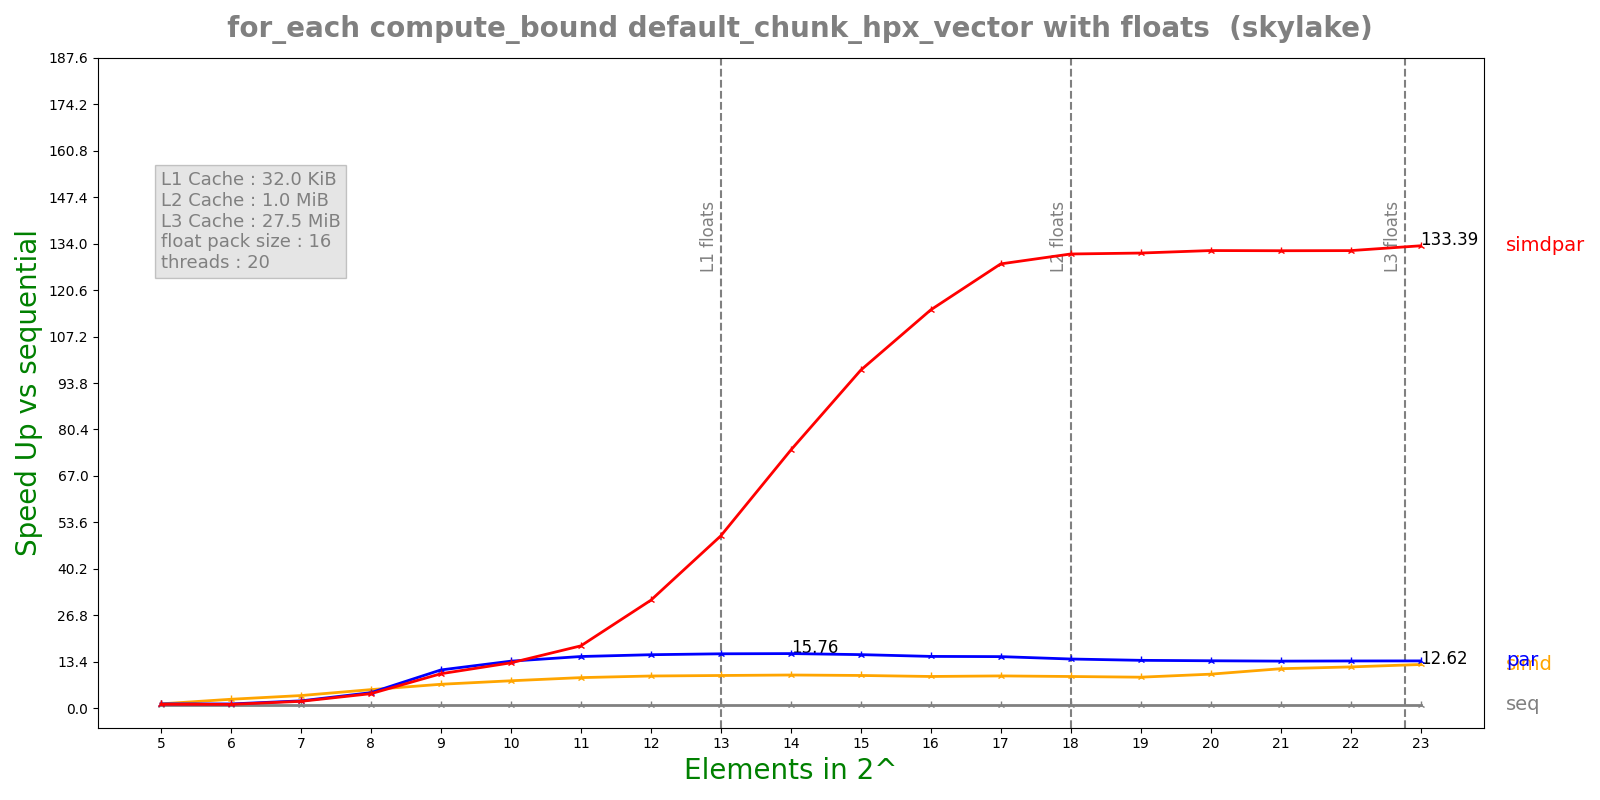

Data behind this chart, as committed beside it:
n, lane, threads, seq, simd, par, simdpar
5, 16, 20, 9.25949e-05, 7.31803e-05, 7.39777e-05, 8.14519e-05
6, 16, 20, 0.000219, 8.45382e-05, 0.0001768, 0.0001968
7, 16, 20, 0.0003674, 0.0001005, 0.0001726, 0.0001844
8, 16, 20, 0.0007395, 0.0001377, 0.0001646, 0.000176
9, 16, 20, 0.00147, 0.0002127, 0.0001331, 0.0001477
10, 16, 20, 0.002939, 0.000371, 0.0002165, 0.0002244
11, 16, 20, 0.005875, 0.0006652, 0.0003938, 0.0003265
12, 16, 20, 0.01174, 0.001263, 0.0007608, 0.000377
13, 16, 20, 0.02347, 0.002485, 0.001495, 0.000472
14, 16, 20, 0.04676, 0.004879, 0.002967, 0.0006281
15, 16, 20, 0.09134, 0.009662, 0.005907, 0.0009367
16, 16, 20, 0.1763, 0.01924, 0.01179, 0.001534
17, 16, 20, 0.3505, 0.0376, 0.02354, 0.002735
18, 16, 20, 0.6709, 0.07328, 0.04724, 0.00512
19, 16, 20, 1.3, 0.1451, 0.09404, 0.009898
20, 16, 20, 2.569, 0.2614, 0.1876, 0.01946
21, 16, 20, 5.095, 0.4469, 0.3748, 0.03861
22, 16, 20, 10.14, 0.8509, 0.7436, 0.07683
23, 16, 20, 20.24, 1.604, 1.482, 0.1517
